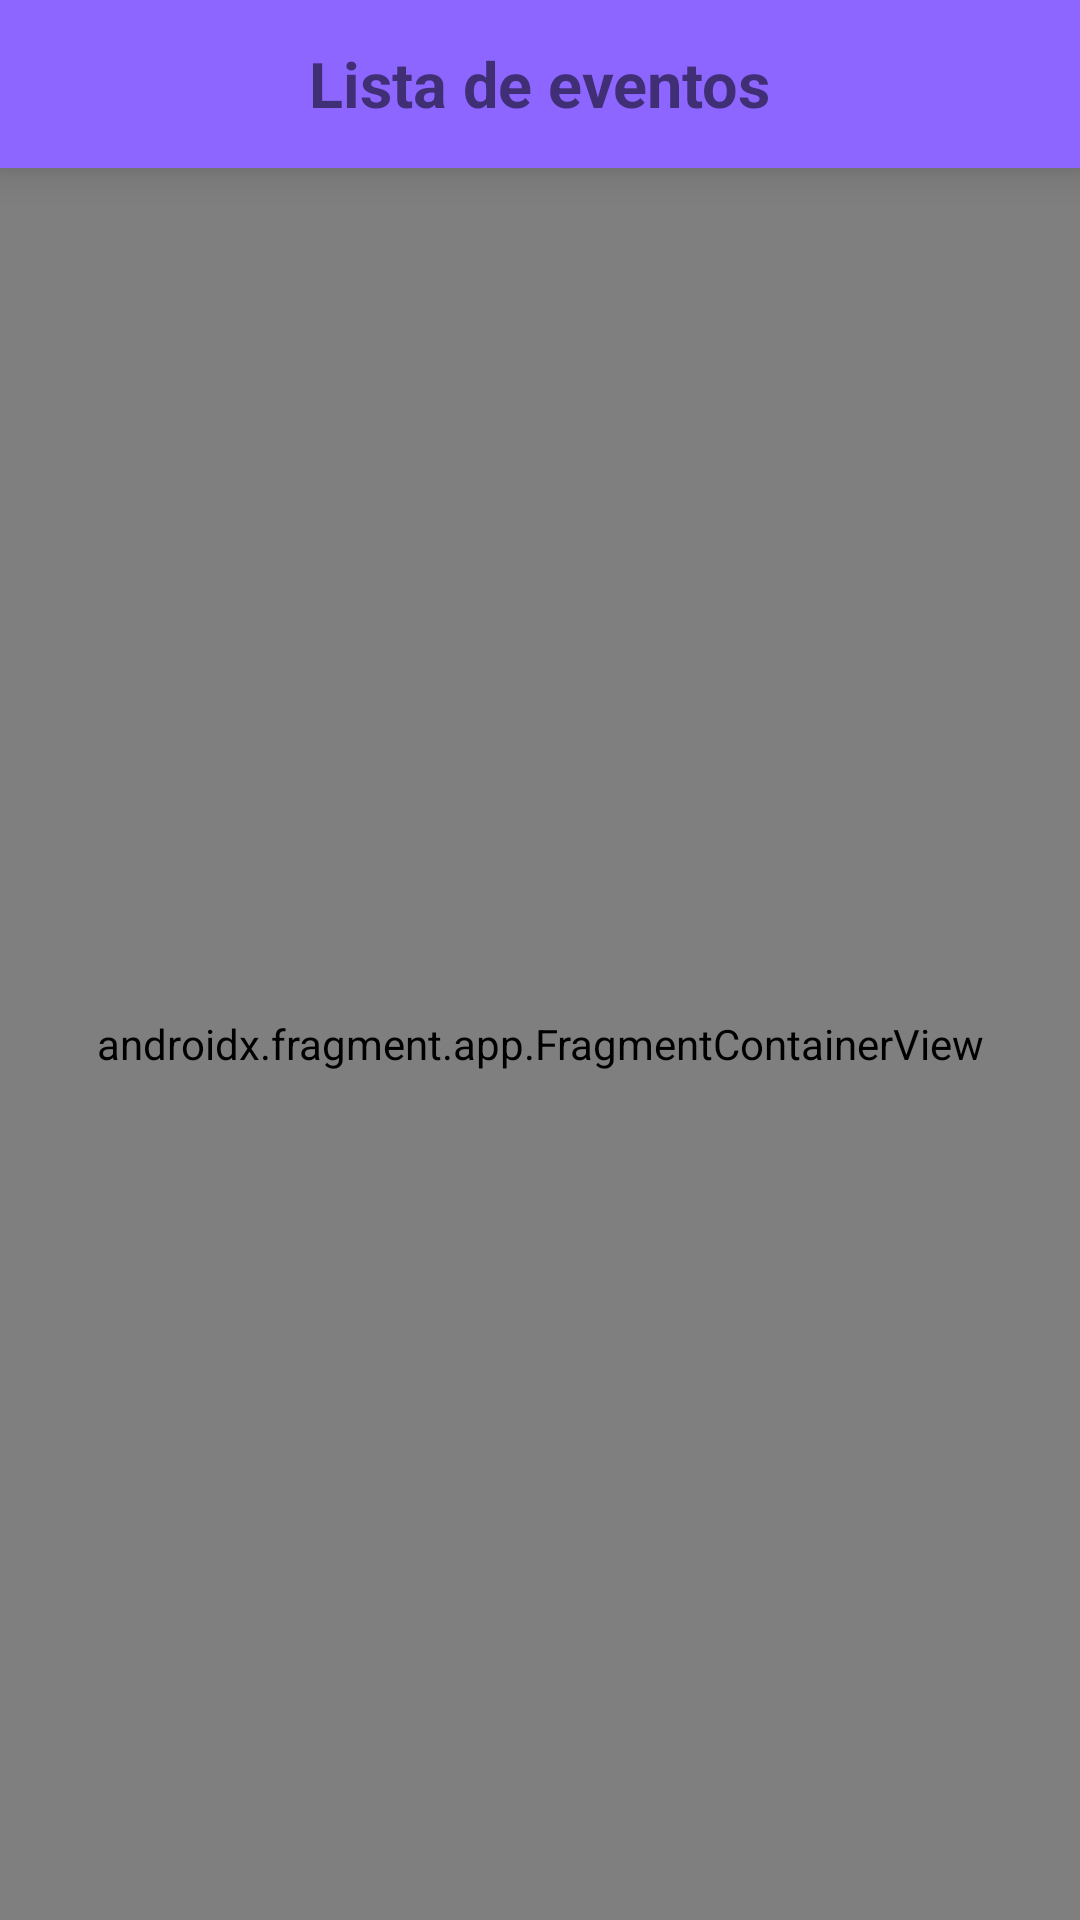

Here is an Android app screen rendered from its layout file. Give the layout XML and the strings, colors and styles it references.
<!-- AndroidManifest.xml: application theme Theme.SicrediSimulado -->
<!-- res/layout/activity_main.xml -->
<?xml version="1.0" encoding="utf-8"?>
<androidx.drawerlayout.widget.DrawerLayout xmlns:android="http://schemas.android.com/apk/res/android"
    xmlns:app="http://schemas.android.com/apk/res-auto"
    android:id="@+id/drawerLayout"
    xmlns:tools="http://schemas.android.com/tools"
    android:layout_width="match_parent"
    android:layout_height="match_parent"
    tools:context=".MainActivity">

    <LinearLayout
        android:layout_width="match_parent"
        android:layout_height="match_parent"
        android:orientation="vertical"
        app:layout_constraintBottom_toBottomOf="parent"
        app:layout_constraintEnd_toEndOf="parent"
        app:layout_constraintStart_toStartOf="parent"
        app:layout_constraintTop_toTopOf="parent">

        <include
            android:id="@+id/toolbarInclude"
            layout="@layout/toolbar"
            android:layout_width="match_parent"
            android:layout_height="wrap_content" />

        <androidx.fragment.app.FragmentContainerView
            android:id="@+id/mainContent"
            android:name="androidx.navigation.fragment.NavHostFragment"
            android:layout_width="match_parent"
            android:layout_height="match_parent"
            app:defaultNavHost="true"
            app:navGraph="@navigation/navigation_graph" />
    </LinearLayout>
</androidx.drawerlayout.widget.DrawerLayout>
<!-- res/layout/toolbar.xml (included above) -->
<?xml version="1.0" encoding="utf-8"?>
<androidx.appcompat.widget.Toolbar xmlns:android="http://schemas.android.com/apk/res/android"
    xmlns:app="http://schemas.android.com/apk/res-auto"
    xmlns:tools="http://schemas.android.com/tools"
    android:id="@+id/toolbar"
    android:layout_width="match_parent"
    android:layout_height="wrap_content"
    android:background="@color/purple_60"
    android:elevation="8dp"
    app:title=" "
    android:fitsSystemWindows="true"
    android:minHeight="?attr/actionBarSize" >

    <TextView
        android:id="@+id/toolbarTitle"
        android:layout_width="wrap_content"
        android:layout_height="wrap_content"
        android:layout_gravity="center"
        android:text="Lista de eventos"
        android:textSize="21sp"
        android:textStyle="bold"
        tools:layout_editor_absoluteX="173dp"
        tools:layout_editor_absoluteY="18dp" />
</androidx.appcompat.widget.Toolbar>
<!-- resources referenced by this layout -->
<resources>
  <color name="purple_60">#8C66FF</color>
  <style name="Theme.SicrediSimulado" parent="Theme.MaterialComponents.DayNight.NoActionBar">
          
          <item name="colorPrimary">@color/purple_500</item>
          <item name="colorPrimaryVariant">@color/purple_60</item>
          <item name="colorOnPrimary">@color/white</item>
          
          <item name="colorSecondary">@color/teal_200</item>
          <item name="colorSecondaryVariant">@color/teal_700</item>
          <item name="colorOnSecondary">@color/black</item>
          
          <item name="android:statusBarColor" tools:targetApi="l">?attr/colorPrimaryVariant</item>
          
      </style>
  <color name="purple_500">#FF6200EE</color>
  <color name="white">#FFFFFFFF</color>
  <color name="teal_200">#FF03DAC5</color>
  <color name="teal_700">#FF018786</color>
  <color name="black">#FF000000</color>
</resources>
